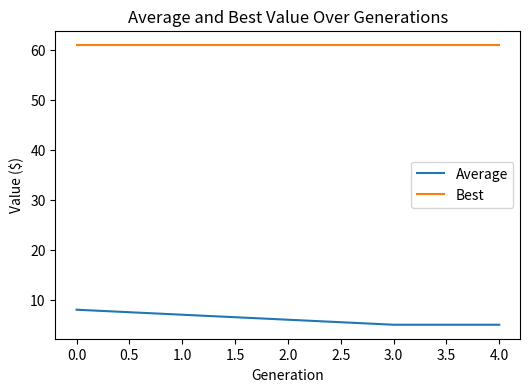

Here is the Python script that generated this plot:
# main.py
# [redacted]
# CS 4731 Evolutionary Computation
# Project 1 - GA Knapsack 

import math
import random
import numpy as np
import matplotlib.pyplot as plt

# Individual Constants
NUM_ITEMS = 16
MAX_WEIGHT = 32
MAX_VALUE = 16
MUTATION_NUM = 1
WEIGHT_THRESH = 70

# Popuation Constants
POP_SIZE = 16
MAX_PARENTS = 4
TOURN_SIZE = 3

# Simulation Constants
NUM_TRIALS = 1
NUM_GENERATIONS = 5

ITEMS = [
    (random.randint(1, MAX_VALUE),
     random.randint(1, MAX_WEIGHT))
    for _ in range(NUM_ITEMS)
]

def main():

    print('\n', ITEMS)
    print('\nKnapsack with', NUM_ITEMS, 'items and a maximum weight of', MAX_WEIGHT, '\n')

    all_avg_fit = []
    all_best_fit = []

    for trial in range(NUM_TRIALS):

        avg_fit = []
        best_fit = []
        pop = population()

        for gen in range(NUM_GENERATIONS):
            
            print(f'Gen: {gen}, Size: {len(pop)}, Avg: ${pop.avg_fit}, Best: ${pop.best_fit}, Diff: {pop.avg_weight_diff} oz')

            pop.display()

            pop.reproduce()
            
            avg_fit.append(pop.avg_fit)
            best_fit.append(pop.best_fit)

    plt.figure(figsize=(6, 4))
    plt.plot(avg_fit, label='Average')
    plt.plot(best_fit, label='Best')
    plt.xlabel('Generation')
    plt.ylabel('Value ($)')
    plt.title('Average and Best Value Over Generations')
    plt.legend()
    plt.show()

class individual:
    
    def __init__(self):
        
        self.genome = [random.randint(0, 1) for _ in range(NUM_ITEMS)]
        self.fitness = 0
        self.value = 0
        self.weight_diff = 0
        self.update()

    def mutate(self, num_mutations=1):
        """
        Mutates the individual by flipping a random bit in the genome.
        """
        for i in range(MUTATION_NUM):
            
            index = random.randrange(NUM_ITEMS)
            self.genome[index] = 1 - self.genome[index]
            
        self.update()

    def update(self):
        """
        Calculates the fitness, value, and weight difference of the individual.
        """
        self.value = 0
        self.weight_diff = 0
        
        for i in range(NUM_ITEMS):
            if self.genome[i] == 1:
                self.value += ITEMS[i][0]
                self.weight_diff += ITEMS[i][1]
        
        # Difference from the maximum weight.
        # Positive is overweight and negative is underweight.
        self.weight_diff = self.weight_diff - MAX_WEIGHT

        # Set the fitness based on the weight difference.
        # If the weight difference is too large, the fitness is 0.
        if abs(self.weight_diff) < WEIGHT_THRESH:
            self.fitness = self.value
        else:
            self.fitness = 0

    def copy(self):
        """
        Returns a copy of the individual.
        """
        clone = individual()
        clone.genome = self.genome.copy()
        clone.update()
        return clone

    def __str__(self):
        return f'${self.value}, {self.weight_diff}oz, {self.fitness} fit'
    
    def __repr__(self):
        return str(self.genome)
    
class population:

    def __init__(self):
        """
        Initializes the population with a list of individuals.
        """
        
        self.members = [individual() for _ in range(POP_SIZE)]
        self.avg_fit = 0
        self.best_fit = -9999
        self.best_ind = -1
        self.avg_weight_diff = 0

        self.update()

    def reproduce(self, max_parents=MAX_PARENTS) -> None:
        """
        Perform reproduction by tournament selection and replication with mutation.
        """

        for _ in range(random.randint(1, max_parents)):
            
            parent = self.select()
            child = parent.copy()
            child.mutate()
            self.members.append(child)

        self.update()

    def select(self) -> individual:
        """
        Tournament selection of k individuals. Returns the index of the best individual.
        """

        best = -1
        best_fit = -9999

        for i in range(TOURN_SIZE):
            ind = random.randint(0, POP_SIZE - 1)
            if self.members[ind].fitness > best_fit:
                best_fit = self.members[ind].fitness
                best = ind

        return self.members[best].copy()

    def update(self) -> None:
        """
        Calculates the average fitness and best fitness of the population.
        """

        self.avg_fit = 0
        self.best_fit = -9999
        self.best_ind = -1
        self.avg_weight_diff = sum(ind.weight_diff for ind in self.members) // len(self.members)

        for i, indiv in enumerate(self.members):
            
            self.avg_fit += indiv.fitness
            
            if indiv.fitness > self.best_fit:
                
                self.best_fit = indiv.fitness
                self.best_ind = i

        self.avg_fit //= len(self.members)

    def display(self):
        """
        Displays the population.
        """
        print(self)
        for member in self.members:
            print(member)

    def __len__(self):
        """
        Returns the size of the population.
        """
        return len(self.members)
    
if __name__ == "__main__":
    main()